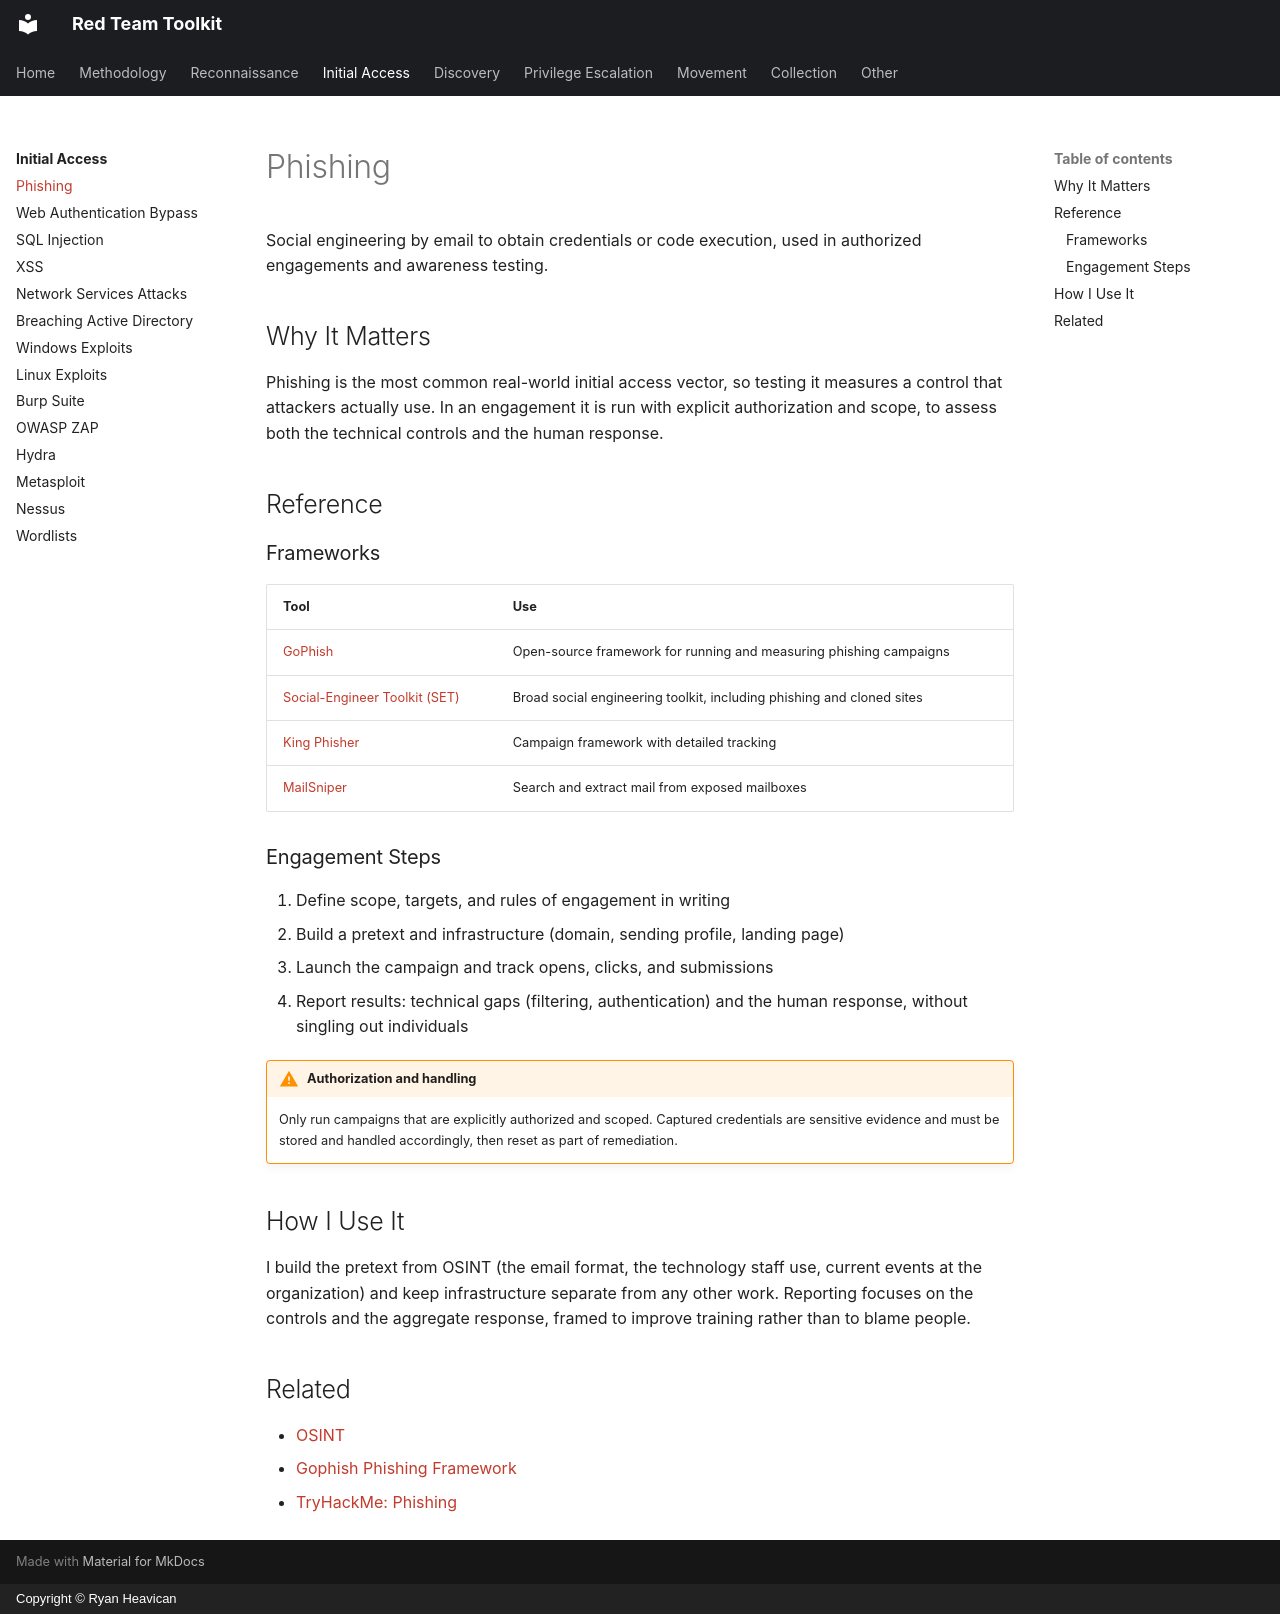

repository: EvolvingSysadmin/Red-Team-Toolkit · page: initial-access/phishing/index.html · generator: mkdocs · copyright: Copyright © Ryan Heavican

# Phishing

Social engineering by email to obtain credentials or code execution, used in authorized engagements and awareness testing.

## Why It Matters

Phishing is the most common real-world initial access vector, so testing it measures a control that attackers actually use. In an engagement it is run with explicit authorization and scope, to assess both the technical controls and the human response.

## Reference

### Frameworks

| Tool | Use |
| :--- | :--- |
| [GoPhish](https://getgophish.com/) | Open-source framework for running and measuring phishing campaigns |
| [Social-Engineer Toolkit (SET)](https://github.com/trustedsec/social-engineer-toolkit) | Broad social engineering toolkit, including phishing and cloned sites |
| [King Phisher](https://github.com/rsmusllp/king-phisher) | Campaign framework with detailed tracking |
| [MailSniper](https://github.com/dafthack/MailSniper) | Search and extract mail from exposed mailboxes |

### Engagement Steps

1. Define scope, targets, and rules of engagement in writing
2. Build a pretext and infrastructure (domain, sending profile, landing page)
3. Launch the campaign and track opens, clicks, and submissions
4. Report results: technical gaps (filtering, authentication) and the human response, without singling out individuals

!!! warning "Authorization and handling"
    Only run campaigns that are explicitly authorized and scoped. Captured credentials are sensitive evidence and must be stored and handled accordingly, then reset as part of remediation.

## How I Use It

I build the pretext from OSINT (the email format, the technology staff use, current events at the organization) and keep infrastructure separate from any other work. Reporting focuses on the controls and the aggregate response, framed to improve training rather than to blame people.

## Related

* [OSINT](../reconnaissance/osint.md)
* [Gophish Phishing Framework](https://github.com/EvolvingSysadmin/Gophish-Phishing-Framework)
* [TryHackMe: Phishing](https://tryhackme.com/room/phishingyl)
